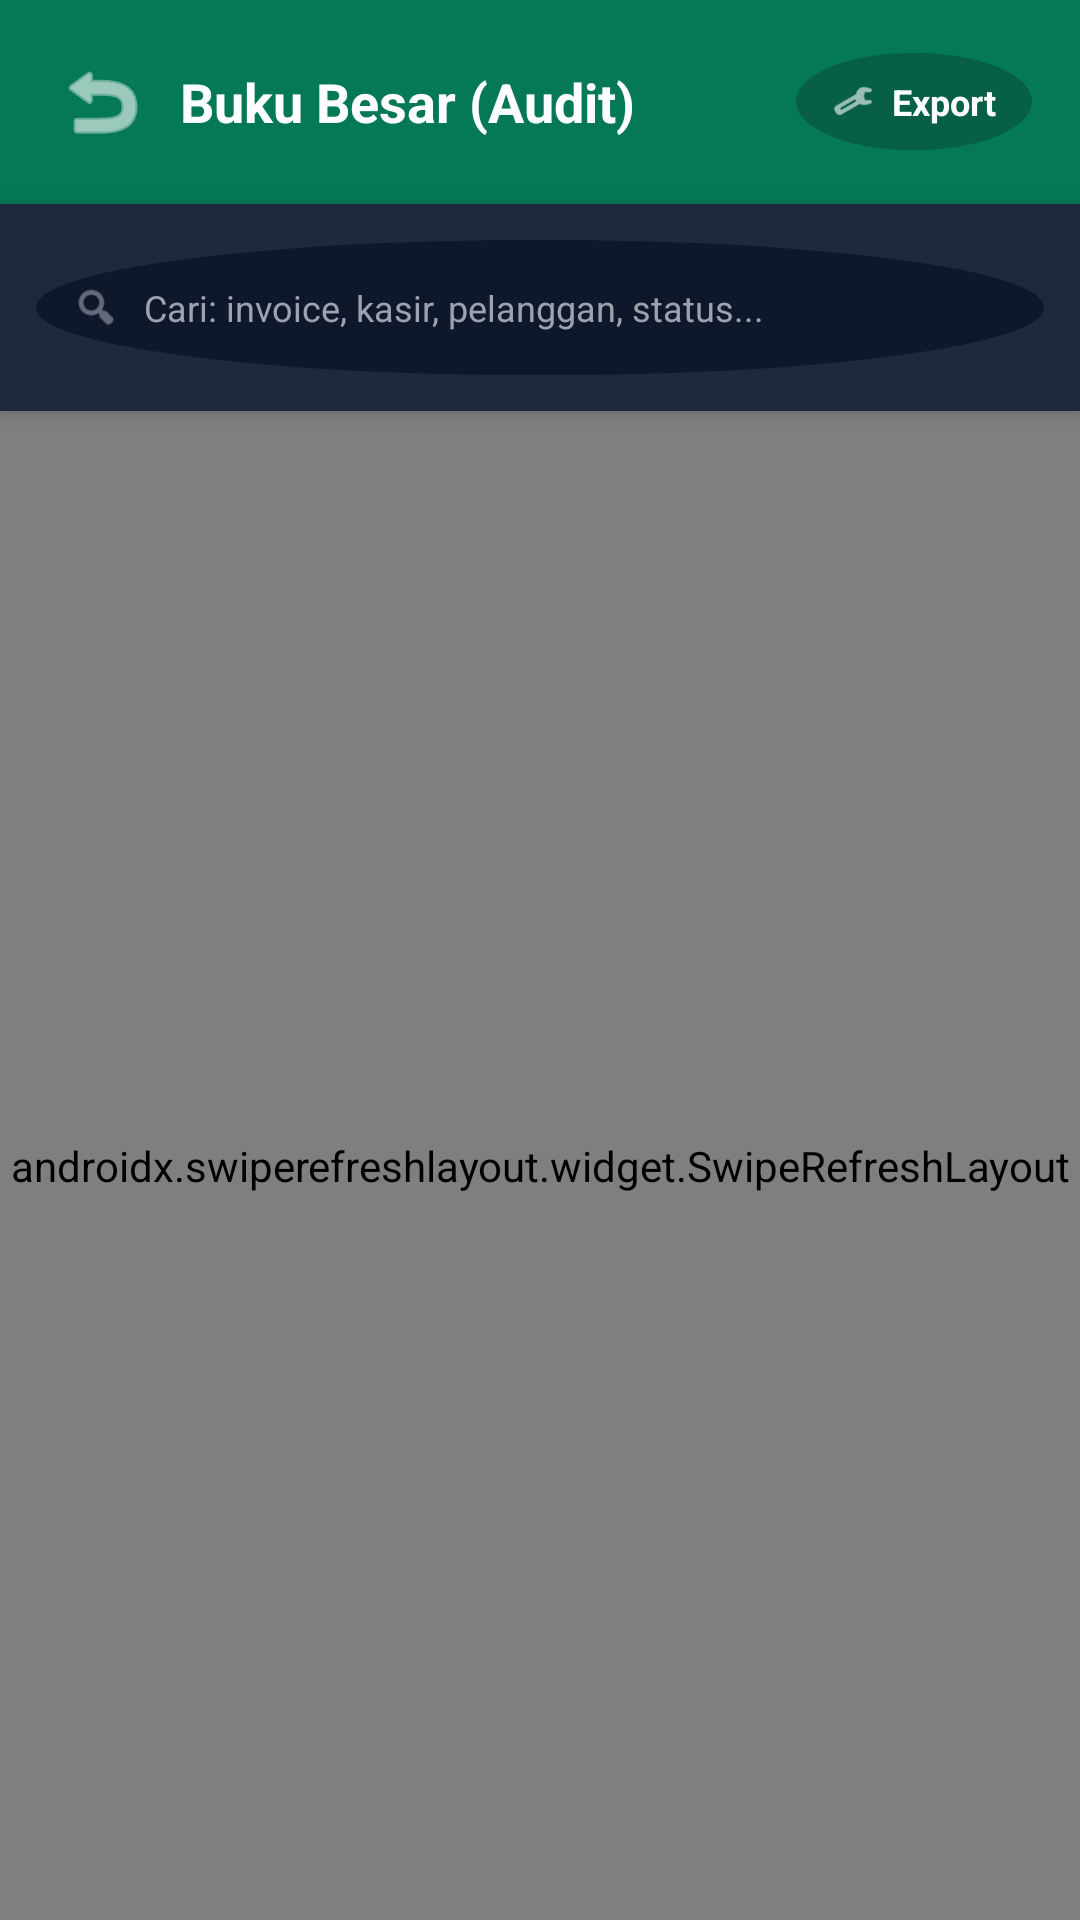

This screen was rendered from an Android layout file. Write that file and the resources it references.
<!-- AndroidManifest.xml: application theme Theme.MaterialComponents.Light.NoActionBar -->
<!-- res/layout/activity_table.xml -->
<?xml version="1.0" encoding="utf-8"?>
<LinearLayout xmlns:android="http://schemas.android.com/apk/res/android"
    xmlns:app="http://schemas.android.com/apk/res-auto"
    android:layout_width="match_parent"
    android:layout_height="match_parent"
    android:orientation="vertical"
    android:background="#0F172A">

    <LinearLayout
        android:layout_width="match_parent"
        android:layout_height="wrap_content"
        android:orientation="horizontal"
        android:padding="16dp"
        android:gravity="center_vertical"
        android:background="#047857">

        <ImageButton
            android:id="@+id/btnBack"
            android:layout_width="36dp"
            android:layout_height="36dp"
            android:background="?attr/selectableItemBackgroundBorderless"
            android:src="@android:drawable/ic_menu_revert"
            app:tint="#FFFFFF"/>

        <TextView
            android:layout_width="0dp"
            android:layout_height="wrap_content"
            android:layout_weight="1"
            android:text="Buku Besar (Audit)"
            android:textColor="#FFFFFF"
            android:textSize="18sp"
            android:textStyle="bold"
            android:layout_marginStart="8dp"/>

        <LinearLayout
            android:id="@+id/btnExportAudit"
            android:layout_width="wrap_content"
            android:layout_height="wrap_content"
            android:orientation="horizontal"
            android:background="@drawable/bg_circle_button"
            android:backgroundTint="#065F46"
            android:paddingHorizontal="12dp"
            android:paddingVertical="8dp"
            android:gravity="center">
            <ImageView android:layout_width="14dp" android:layout_height="14dp" android:src="@android:drawable/ic_menu_manage" app:tint="#FFFFFF"/>
            <TextView android:layout_width="wrap_content" android:layout_height="wrap_content" android:text="Export" android:textColor="#FFFFFF" android:textSize="12sp" android:textStyle="bold" android:layout_marginStart="6dp"/>
        </LinearLayout>
    </LinearLayout>

    <LinearLayout
        android:layout_width="match_parent"
        android:layout_height="wrap_content"
        android:orientation="horizontal"
        android:background="#1E293B"
        android:padding="12dp"
        android:elevation="4dp">
        
        <LinearLayout
            android:layout_width="match_parent"
            android:layout_height="45dp"
            android:orientation="horizontal"
            android:background="@drawable/bg_circle_button"
            android:backgroundTint="#0F172A"
            android:gravity="center_vertical"
            android:paddingHorizontal="12dp">
            
            <ImageView android:layout_width="16dp" android:layout_height="16dp" android:src="@android:drawable/ic_menu_search" app:tint="#9CA3AF"/>
            
            <EditText
                android:id="@+id/inputSearchTable"
                android:layout_width="match_parent"
                android:layout_height="match_parent"
                android:background="@null"
                android:hint="Cari: invoice, kasir, pelanggan, status..."
                android:textColor="#FFFFFF"
                android:textColorHint="#9CA3AF"
                android:textSize="12sp"
                android:layout_marginStart="8dp"/>
        </LinearLayout>
    </LinearLayout>

    <androidx.swiperefreshlayout.widget.SwipeRefreshLayout
        android:id="@+id/swipeRefreshTable"
        android:layout_width="match_parent"
        android:layout_height="match_parent">
        
        <androidx.recyclerview.widget.RecyclerView
            android:id="@+id/rvTable"
            android:layout_width="match_parent"
            android:layout_height="match_parent"
            android:padding="8dp"
            android:clipToPadding="false"/>
            
    </androidx.swiperefreshlayout.widget.SwipeRefreshLayout>

</LinearLayout>
<!-- resources referenced by this layout -->
<resources>
  <!-- drawable bg_circle_button (drawable) -->
  <?xml version="1.0" encoding="utf-8"?>
  <shape xmlns:android="http://schemas.android.com/apk/res/android" android:shape="oval">
      <solid android:color="#FFFFFF" /> <stroke android:width="1dp" android:color="#E2E8F0" /> </shape>
</resources>
